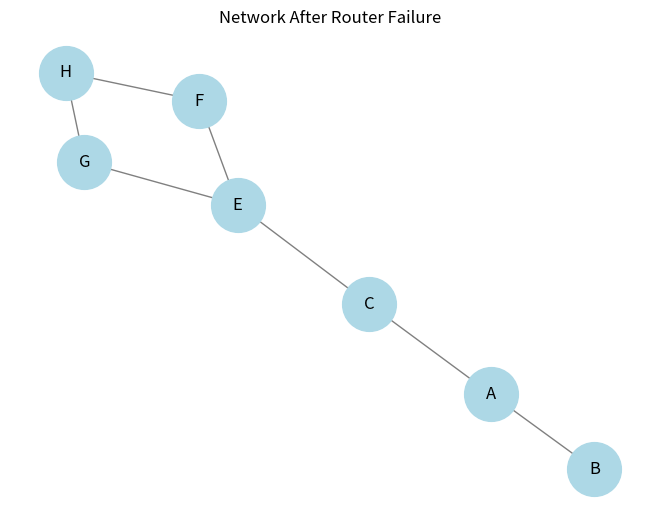

Write the Python code that produced this figure.
import networkx as nx
import matplotlib.pyplot as plt

# Step 1: Create the network
network = nx.Graph()

# Step 2: Connect the routers
network.add_edges_from([
    ("A", "B"),
    ("A", "C"),
    ("B", "D"),
    ("C", "D"),
    ("C", "E"),
    ("D", "F"),
    ("E", "F"),
    ("E", "G"),
    ("F", "H"),
    ("G", "H")
])

# Step 3: Find the original shortest path
source = "A"
destination = "H"

original_path = nx.shortest_path(network, source, destination)

print("BEFORE FAILURE")
print("Original Path:", original_path)

# Step 4: Simulate router failure
failed_router = "D"
network.remove_node(failed_router)

print("\nRouter D has failed!")

# Step 5: Find a new path
print("\nAFTER FAILURE")

try:
    new_path = nx.shortest_path(network, source, destination)
    print("New Path:", new_path)
    print("Network successfully rerouted!")

except nx.NetworkXNoPath:
    print("No available path!")

# Step 6: Draw the network
nx.draw(
    network,
    with_labels=True,
    node_color="lightblue",
    node_size=1500,
    edge_color="gray"
)

plt.title("Network After Router Failure")
plt.savefig("network_after_failure.png")

print("\nNetwork diagram saved!")
